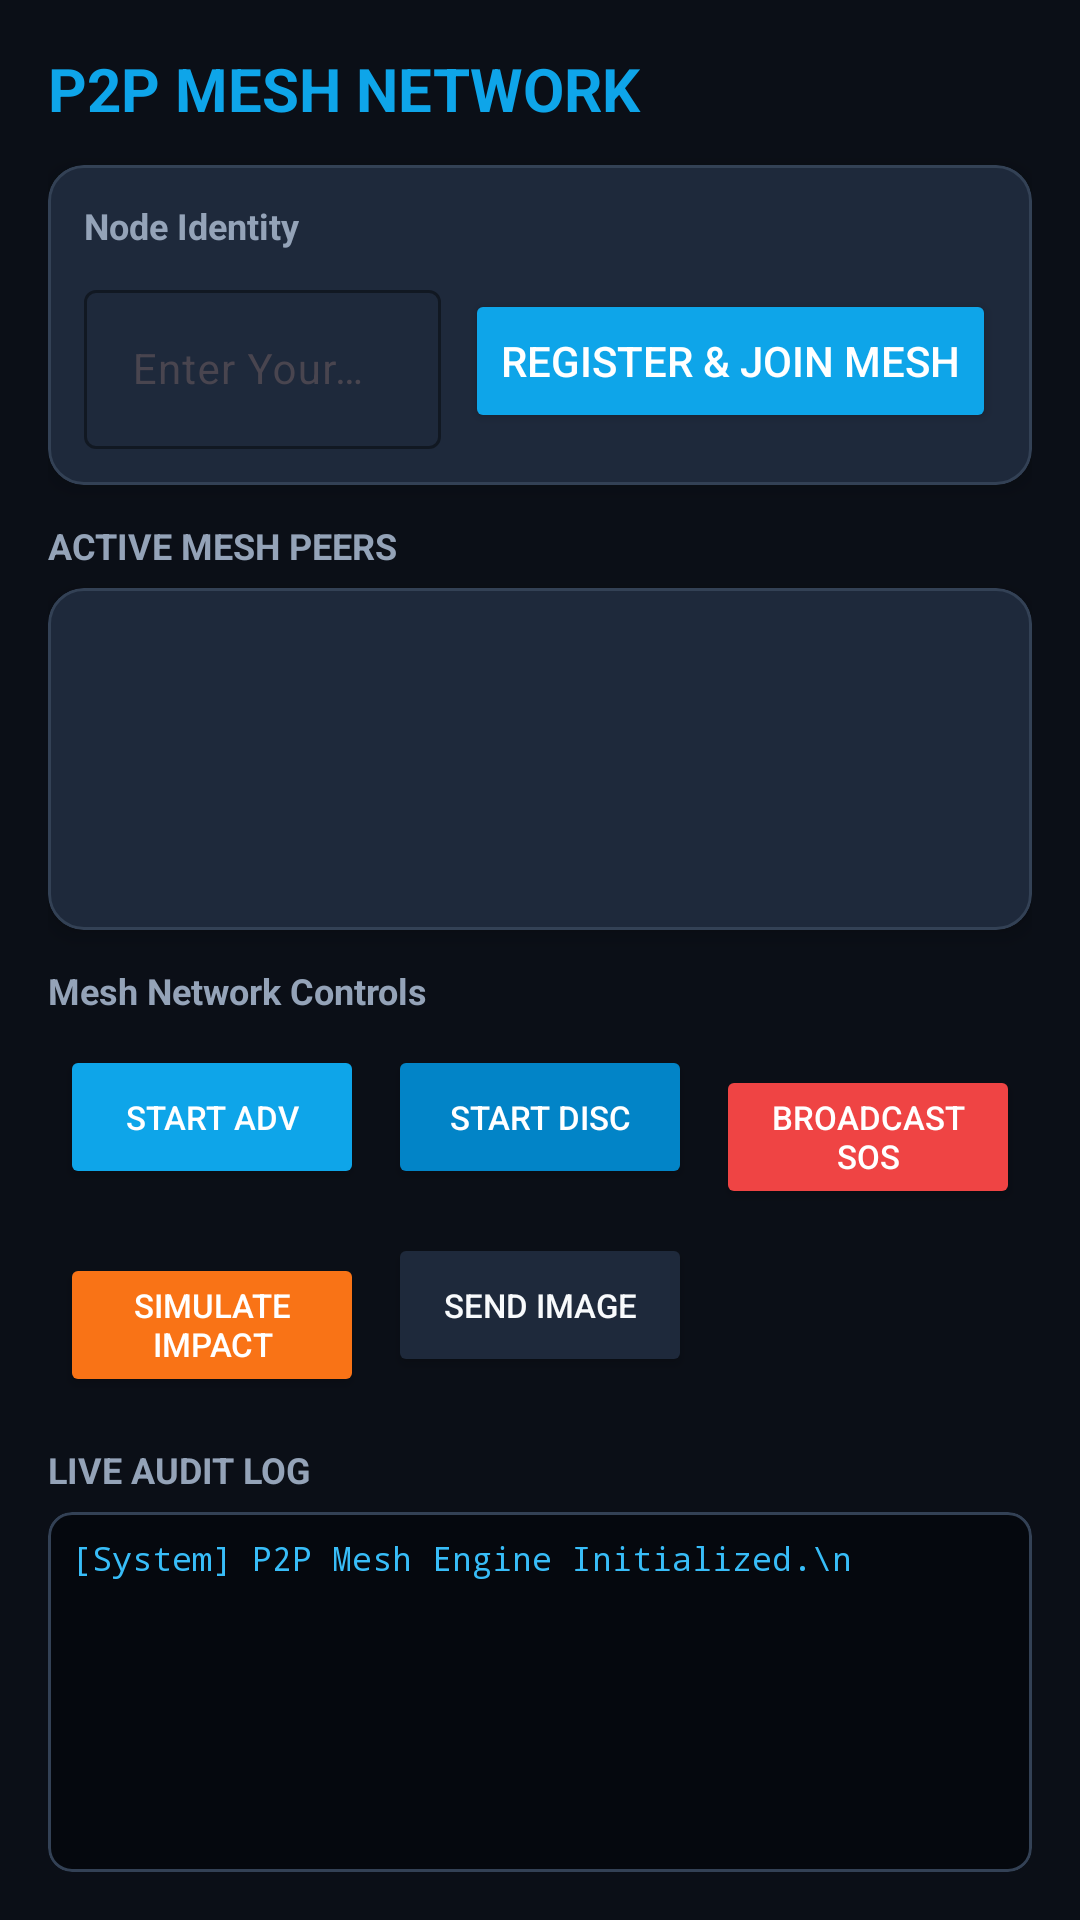

This screen was rendered from an Android layout file. Write that file and the resources it references.
<!-- AndroidManifest.xml: activity theme Theme.P2PMesh -->
<!-- res/layout/activity_main.xml -->
<?xml version="1.0" encoding="utf-8"?>
<LinearLayout xmlns:android="http://schemas.android.com/apk/res/android"
    xmlns:app="http://schemas.android.com/apk/res-auto"
    xmlns:tools="http://schemas.android.com/tools"
    android:layout_width="match_parent"
    android:layout_height="match_parent"
    android:orientation="vertical"
    android:background="@color/background_dark"
    android:padding="16dp"
    tools:context=".MainActivity">

    
    <TextView
        android:id="@+id/tvAppTitle"
        android:layout_width="wrap_content"
        android:layout_height="wrap_content"
        android:text="P2P MESH NETWORK"
        android:textColor="@color/accent"
        android:textSize="20sp"
        android:textStyle="bold"
        android:layout_marginBottom="12dp" />

    
    <com.google.android.material.card.MaterialCardView
        android:layout_width="match_parent"
        android:layout_height="wrap_content"
        app:cardBackgroundColor="@color/surface_card"
        app:cardCornerRadius="12dp"
        app:cardElevation="4dp"
        app:strokeColor="@color/divider_color"
        app:strokeWidth="1dp"
        android:layout_marginBottom="12dp">

        <LinearLayout
            android:layout_width="match_parent"
            android:layout_height="wrap_content"
            android:orientation="vertical"
            android:padding="12dp">

            <TextView
                android:layout_width="wrap_content"
                android:layout_height="wrap_content"
                android:text="@string/user_registration"
                android:textColor="@color/text_secondary"
                android:textSize="12sp"
                android:textStyle="bold"
                android:layout_marginBottom="8dp" />

            <LinearLayout
                android:layout_width="match_parent"
                android:layout_height="wrap_content"
                android:orientation="horizontal">

                <com.google.android.material.textfield.TextInputLayout
                    android:layout_width="0dp"
                    android:layout_height="wrap_content"
                    android:layout_weight="1"
                    android:hint="@string/user_name_hint"
                    style="@style/Widget.Material3.TextInputLayout.OutlinedBox"
                    app:boxStrokeColor="@color/accent">

                    <com.google.android.material.textfield.TextInputEditText
                        android:id="@+id/etUserName"
                        android:layout_width="match_parent"
                        android:layout_height="wrap_content"
                        android:inputType="textPersonName"
                        android:textColor="@color/text_primary"
                        android:textSize="14sp" />
                </com.google.android.material.textfield.TextInputLayout>

                <Button
                    android:id="@+id/btnRegister"
                    android:layout_width="wrap_content"
                    android:layout_height="wrap_content"
                    android:layout_gravity="center_vertical"
                    android:layout_marginStart="8dp"
                    android:text="@string/register_join_mesh"
                    android:textColor="@color/white"
                    android:backgroundTint="@color/accent" />
            </LinearLayout>
        </LinearLayout>
    </com.google.android.material.card.MaterialCardView>

    
    <TextView
        android:layout_width="wrap_content"
        android:layout_height="wrap_content"
        android:text="@string/active_mesh_peers"
        android:textColor="@color/text_secondary"
        android:textSize="12sp"
        android:textStyle="bold"
        android:layout_marginBottom="6dp" />

    <com.google.android.material.card.MaterialCardView
        android:layout_width="match_parent"
        android:layout_height="0dp"
        android:layout_weight="1"
        app:cardBackgroundColor="@color/surface_card"
        app:cardCornerRadius="12dp"
        app:cardElevation="4dp"
        app:strokeColor="@color/divider_color"
        app:strokeWidth="1dp"
        android:layout_marginBottom="12dp">

        <androidx.recyclerview.widget.RecyclerView
            android:id="@+id/rvPeers"
            android:layout_width="match_parent"
            android:layout_height="match_parent"
            android:padding="8dp"
            tools:listitem="@layout/item_peer" />
    </com.google.android.material.card.MaterialCardView>

    
    <TextView
        android:layout_width="wrap_content"
        android:layout_height="wrap_content"
        android:text="@string/mesh_controls"
        android:textColor="@color/text_secondary"
        android:textSize="12sp"
        android:textStyle="bold"
        android:layout_marginBottom="6dp" />

    <GridLayout
        android:layout_width="match_parent"
        android:layout_height="wrap_content"
        android:columnCount="3"
        android:rowCount="2"
        android:alignmentMode="alignBounds"
        android:useDefaultMargins="true"
        android:layout_marginBottom="12dp">

        <Button
            android:id="@+id/btnStartAdv"
            android:layout_width="0dp"
            android:layout_columnWeight="1"
            android:layout_height="wrap_content"
            android:text="@string/start_adv"
            android:textSize="11sp"
            android:backgroundTint="@color/accent"
            android:textColor="@color/white" />

        <Button
            android:id="@+id/btnStartDisc"
            android:layout_width="0dp"
            android:layout_columnWeight="1"
            android:layout_height="wrap_content"
            android:text="@string/start_disc"
            android:textSize="11sp"
            android:backgroundTint="@color/accent_dark"
            android:textColor="@color/white" />

        <Button
            android:id="@+id/btnBroadcastSos"
            android:layout_width="0dp"
            android:layout_columnWeight="1"
            android:layout_height="wrap_content"
            android:text="@string/broadcast_sos"
            android:textSize="11sp"
            android:backgroundTint="@color/sos_red"
            android:textColor="@color/white" />

        <Button
            android:id="@+id/btnSimulateImpact"
            android:layout_width="0dp"
            android:layout_columnWeight="1"
            android:layout_height="wrap_content"
            android:text="@string/simulate_impact"
            android:textSize="11sp"
            android:backgroundTint="@color/impact_orange"
            android:textColor="@color/white" />

        <Button
            android:id="@+id/btnSendImage"
            android:layout_width="0dp"
            android:layout_columnWeight="1"
            android:layout_height="wrap_content"
            android:text="@string/send_image"
            android:textSize="11sp"
            android:backgroundTint="@color/primary"
            android:textColor="@color/text_primary" />
    </GridLayout>

    
    <TextView
        android:layout_width="wrap_content"
        android:layout_height="wrap_content"
        android:text="@string/audit_log_title"
        android:textColor="@color/text_secondary"
        android:textSize="12sp"
        android:textStyle="bold"
        android:layout_marginBottom="6dp" />

    <com.google.android.material.card.MaterialCardView
        android:layout_width="match_parent"
        android:layout_height="120dp"
        app:cardBackgroundColor="#05080E"
        app:cardCornerRadius="8dp"
        app:strokeColor="@color/divider_color"
        app:strokeWidth="1dp">

        <ScrollView
            android:id="@+id/svAuditLog"
            android:layout_width="match_parent"
            android:layout_height="match_parent"
            android:padding="8dp">

            <TextView
                android:id="@+id/tvAuditLog"
                android:layout_width="match_parent"
                android:layout_height="wrap_content"
                android:fontFamily="monospace"
                android:textColor="#38BDF8"
                android:textSize="11sp"
                android:text="[System] P2P Mesh Engine Initialized.\n" />
        </ScrollView>
    </com.google.android.material.card.MaterialCardView>

</LinearLayout>
<!-- res/layout/item_peer.xml (included above) -->
<?xml version="1.0" encoding="utf-8"?>
<com.google.android.material.card.MaterialCardView xmlns:android="http://schemas.android.com/apk/res/android"
    xmlns:app="http://schemas.android.com/apk/res-auto"
    xmlns:tools="http://schemas.android.com/tools"
    android:layout_width="match_parent"
    android:layout_height="wrap_content"
    android:layout_marginVertical="4dp"
    app:cardBackgroundColor="@color/primary"
    app:cardCornerRadius="8dp"
    app:cardElevation="2dp"
    app:strokeColor="@color/divider_color"
    app:strokeWidth="1dp">

    <LinearLayout
        android:layout_width="match_parent"
        android:layout_height="wrap_content"
        android:orientation="horizontal"
        android:gravity="center_vertical"
        android:padding="12dp">

        <View
            android:id="@+id/vStatusIndicator"
            android:layout_width="12dp"
            android:layout_height="12dp"
            android:background="@drawable/status_indicator"
            android:layout_marginEnd="12dp" />

        <LinearLayout
            android:layout_width="0dp"
            android:layout_height="wrap_content"
            android:layout_weight="1"
            android:orientation="vertical">

            <TextView
                android:id="@+id/tvPeerName"
                android:layout_width="wrap_content"
                android:layout_height="wrap_content"
                tools:text="Peer Alice"
                android:textColor="@color/text_primary"
                android:textSize="15sp"
                android:textStyle="bold" />

            <TextView
                android:id="@+id/tvEndpointId"
                android:layout_width="wrap_content"
                android:layout_height="wrap_content"
                tools:text="ID: ABCD"
                android:textColor="@color/text_secondary"
                android:textSize="12sp" />
        </LinearLayout>

        <TextView
            android:id="@+id/tvStatus"
            android:layout_width="wrap_content"
            android:layout_height="wrap_content"
            tools:text="CONNECTED"
            android:textColor="@color/status_green"
            android:textSize="12sp"
            android:textStyle="bold" />

    </LinearLayout>

</com.google.android.material.card.MaterialCardView>
<!-- resources referenced by this layout -->
<resources>
  <color name="accent">#0EA5E9</color>
  <color name="accent_dark">#0284C7</color>
  <color name="background_dark">#0B0F17</color>
  <color name="divider_color">#334155</color>
  <color name="impact_orange">#F97316</color>
  <color name="primary">#1E293B</color>
  <color name="sos_red">#EF4444</color>
  <color name="status_green">#10B981</color>
  <color name="surface_card">#1E293B</color>
  <color name="text_primary">#F8FAFC</color>
  <color name="text_secondary">#94A3B8</color>
  <color name="white">#FFFFFFFF</color>
  <string name="active_mesh_peers">ACTIVE MESH PEERS</string>
  <string name="audit_log_title">LIVE AUDIT LOG</string>
  <string name="broadcast_sos">Broadcast SOS</string>
  <string name="mesh_controls">Mesh Network Controls</string>
  <string name="register_join_mesh">Register &amp; Join Mesh</string>
  <string name="send_image">Send Image</string>
  <string name="simulate_impact">Simulate Impact</string>
  <string name="start_adv">Start Adv</string>
  <string name="start_disc">Start Disc</string>
  <string name="user_name_hint">Enter Your Mesh Peer Name</string>
  <string name="user_registration">Node Identity</string>
  <style name="Theme.P2PMesh" parent="Theme.Material3.DayNight.NoActionBar">
          <item name="colorPrimary">@color/accent</item>
          <item name="colorOnPrimary">@color/white</item>
          <item name="colorContainer">@color/surface_card</item>
          <item name="android:statusBarColor">@color/primary_variant</item>
          <item name="android:windowBackground">@color/background_dark</item>
      </style>
  <color name="primary_variant">#0F172A</color>
</resources>
